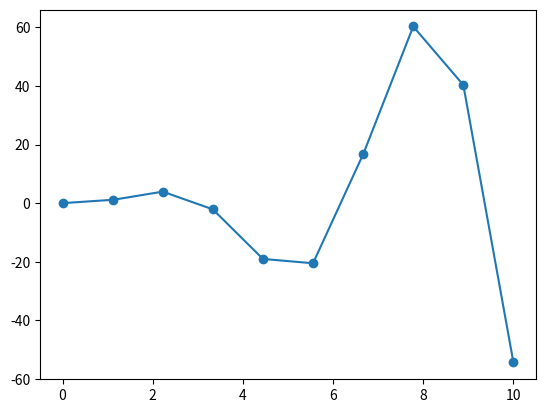

The matplotlib source for this figure:
import matplotlib.pyplot as plt
import  numpy as np
from scipy.interpolate import interp1d
x=np.linspace(0,10,10)
print(x)
y=(x**2)*np.sin(x)
print(y)
plt.scatter(x,y)
# plt.show()
y2=interp1d(x,y,kind="linear")
x2=np.linspace(0, 10,1000)
# print(x2)
# plt.scatter(x2,y2(x2))
plt.plot(x2,y2(x2))
print(y2(8))
plt.show()